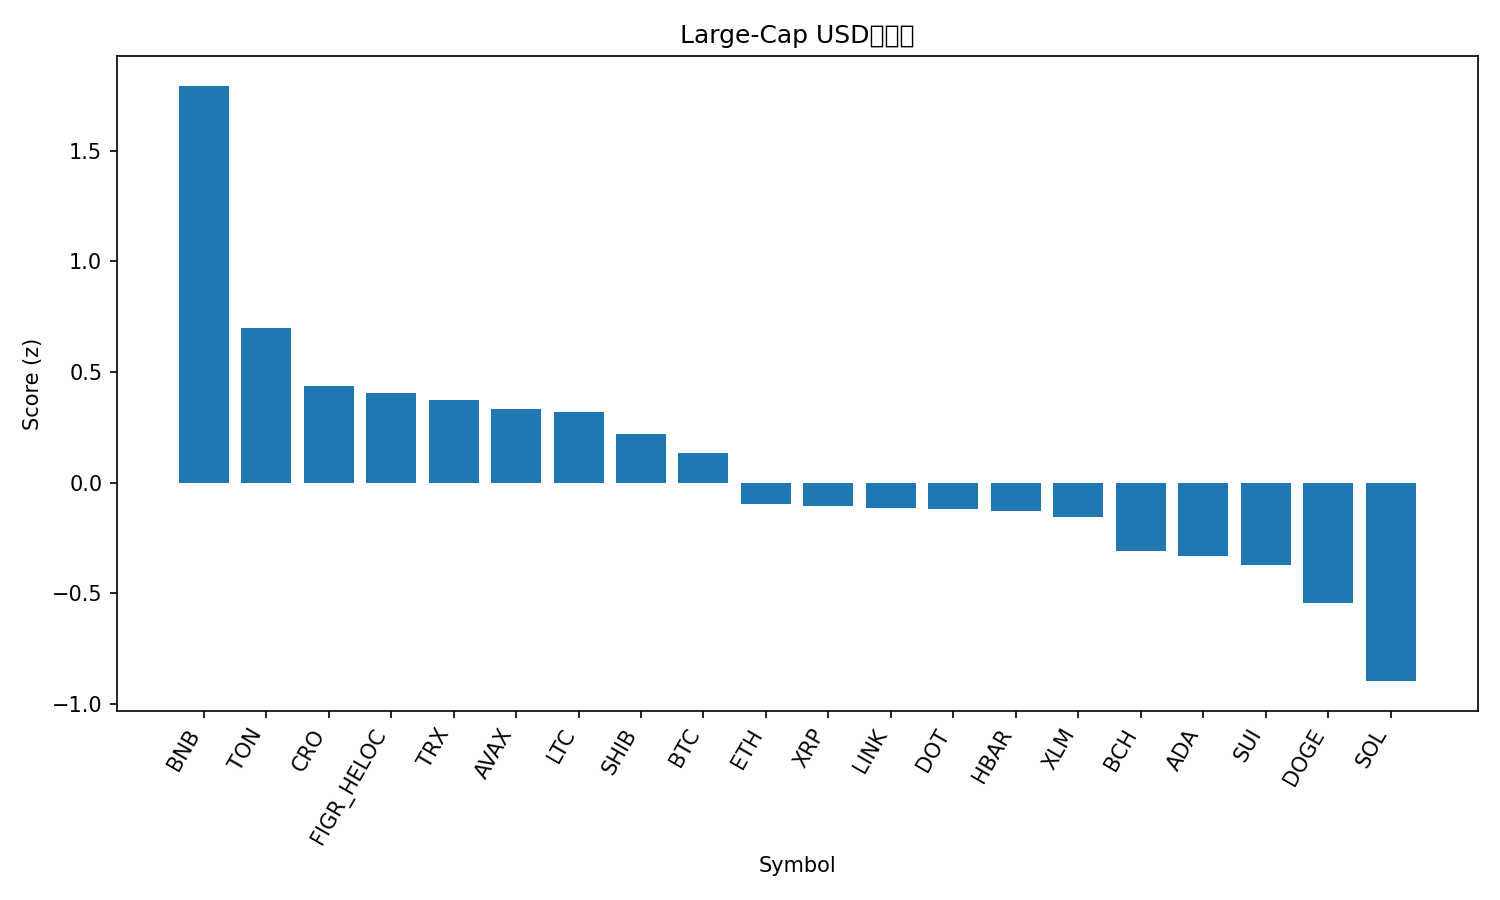

The file beside this chart, header and first rows:
rank, name, symbol, price, pct_1h, pct_24h, pct_7d, pct_1h_vs_btc, pct_24h_vs_btc, pct_7d_vs_btc, market_cap_rank, market_cap, volume_usd, score
1, BNB, BNB, 1020, -0.2671, 5.32, 6.586, -0.06793, 4.917, 10.46, 5, 141887261683, 2919897778, 1.794
2, Toncoin, TON, 2.83, -0.1293, 2.763, -10.18, 0.0699, 2.361, -6.305, 31, 7205571418, 137721846, 0.6988
3, Cronos, CRO, 0.2081, 0.01332, 1.145, -10.36, 0.2125, 0.7418, -6.486, 30, 7234028631, 60576135, 0.4371
4, Figure Heloc, FIGR_HELOC, 0.997, 0.0, 0.0006118, -0.02765, 0.1992, -0.4022, 3.845, 18, 12596423093, 29432186, 0.406
5, TRON, TRX, 0.337, 0.1442, -0.7253, -1.523, 0.3434, -1.128, 2.349, 10, 31904584340, 734082335, 0.3746
6, Avalanche, AVAX, 33.89, -0.8702, 3.072, 12.68, -0.671, 2.669, 16.55, 16, 14281996916, 2424748970, 0.3343
7, Litecoin, LTC, 107.2, -0.3341, 2.258, -6.953, -0.1349, 1.855, -3.081, 27, 8176185911, 442491514, 0.3192
8, Shiba Inu, SHIB, 1.218e-05, -0.3528, 2.105, -7.658, -0.1536, 1.703, -3.786, 32, 7167970323, 193759376, 0.2196
9, Bitcoin, BTC, 112212, -0.1992, 0.4028, -3.872, 0.0, 0.0, 0.0, 1, 2235109929515, 46709707673, 0.1348
10, Ethereum, ETH, 4171, -0.3447, 0.8811, -7.98, -0.1455, 0.4783, -4.108, 2, 503507547158, 29380439891, -0.09617
11, XRP, XRP, 2.83, -0.3363, 0.8246, -6.935, -0.137, 0.4218, -3.063, 4, 169061318047, 5185923634, -0.1048
12, Chainlink, LINK, 21.53, -0.4184, 1.459, -8.748, -0.2192, 1.056, -4.876, 14, 14602911876, 750958979, -0.1159
13, Polkadot, DOT, 4.0, -0.4484, 1.263, -5.526, -0.2492, 0.86, -1.654, 35, 6087495031, 220761417, -0.1202
14, Hedera, HBAR, 0.2215, -0.3985, 1.122, -6.891, -0.1993, 0.7195, -3.018, 25, 9380400462, 194589301, -0.1258
15, Stellar, XLM, 0.3653, -0.4066, 0.8863, -5.21, -0.2074, 0.4835, -1.338, 21, 11633915578, 178031317, -0.1554
16, Bitcoin Cash, BCH, 558.5, -0.3137, 0.04653, -6.783, -0.1145, -0.3562, -2.911, 22, 11121771483, 343150711, -0.3081
17, Cardano, ADA, 0.8114, -0.366, 0.3748, -8.061, -0.1667, -0.02798, -4.189, 11, 29609402962, 1333396035, -0.3334
18, Sui, SUI, 3.34, -0.5943, 1.366, -7.029, -0.395, 0.9631, -3.157, 20, 11905124499, 999108026, -0.3731
19, Dogecoin, DOGE, 0.2384, -0.5656, 1.086, -11.24, -0.3664, 0.6829, -7.371, 8, 36000788634, 2697584051, -0.5438
20, Solana, SOL, 214.3, -0.7035, 0.4385, -9.516, -0.5043, 0.03577, -5.643, 6, 116324728865, 7226013294, -0.8966
21, Hyperliquid, HYPE, 45.11, -0.7716, -0.6414, -17.51, -0.5724, -1.044, -13.64, 19, 12208735547, 695274091, -1.606
